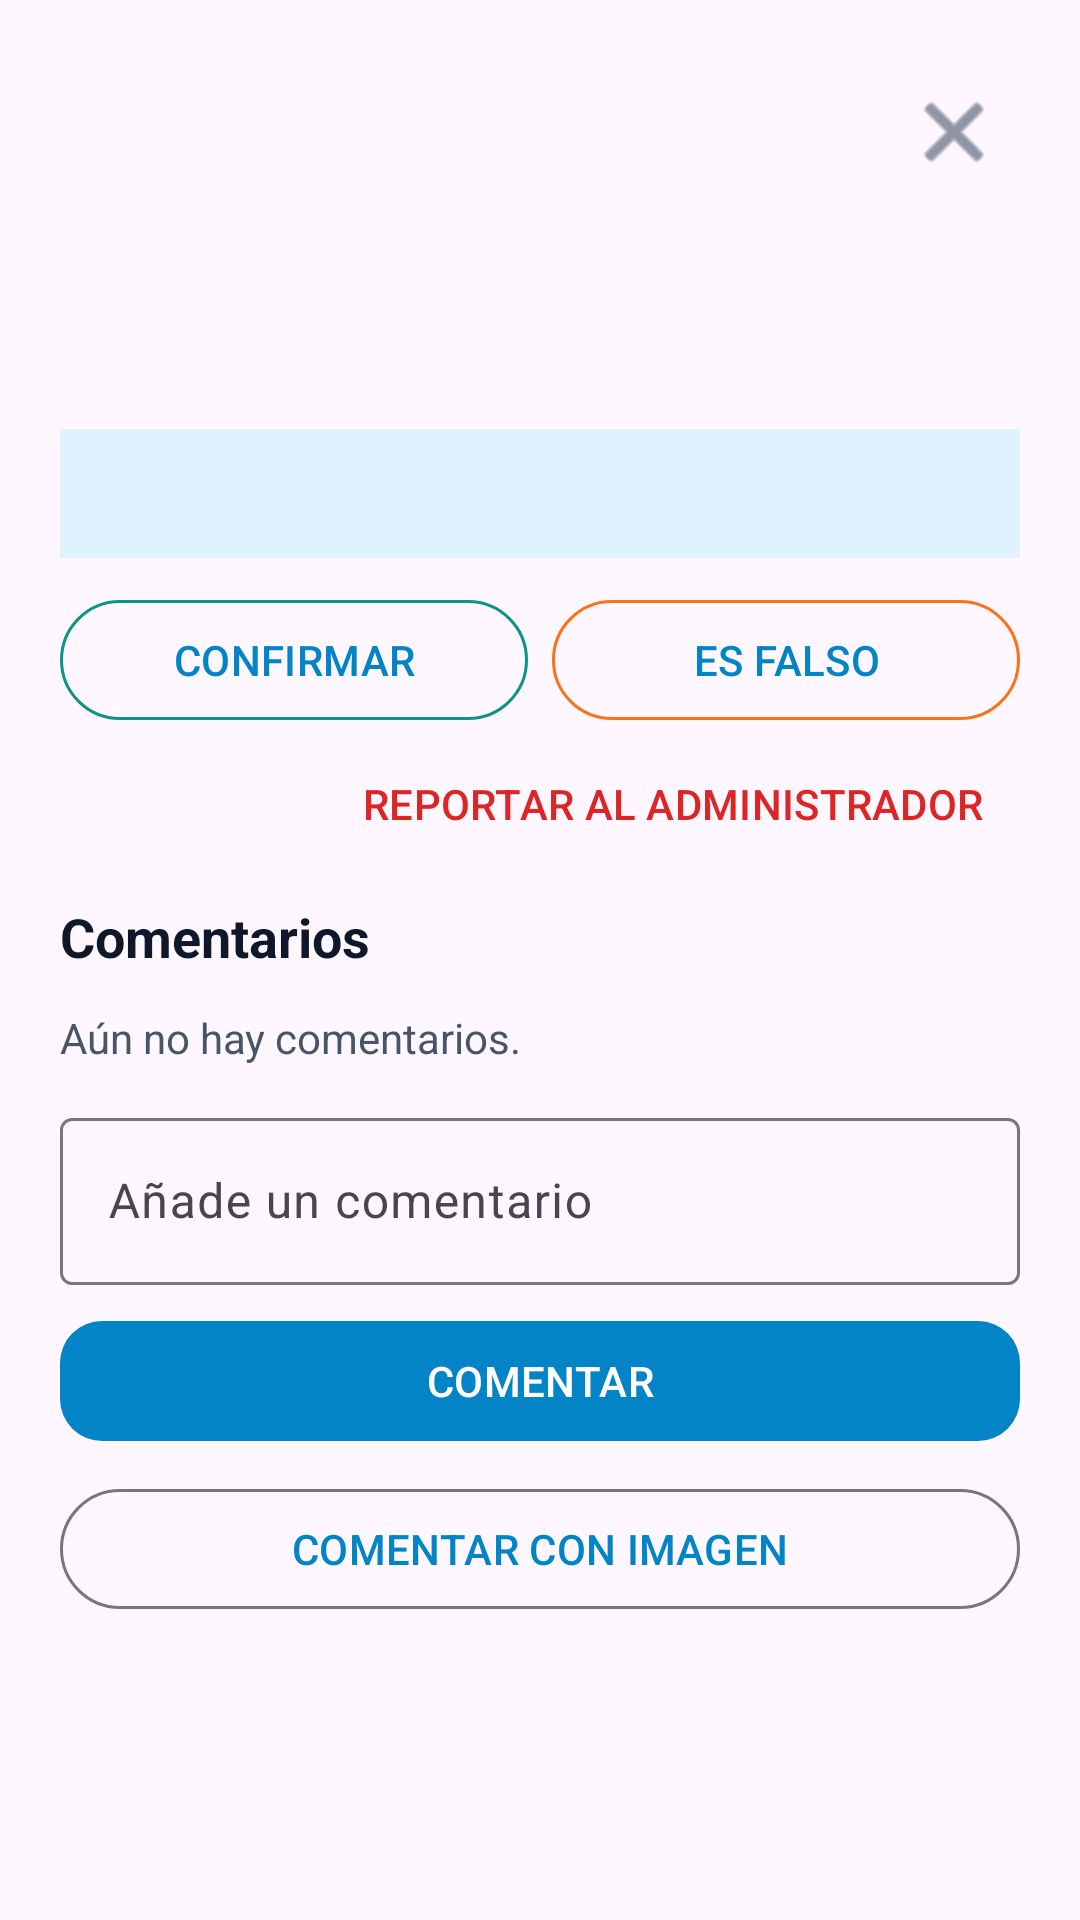

Layout XML and referenced resources for this Android screen:
<!-- AndroidManifest.xml: application theme Theme.Appmovil -->
<!-- res/layout/sheet_report_detail.xml -->
<?xml version="1.0" encoding="utf-8"?>
<androidx.core.widget.NestedScrollView xmlns:android="http://schemas.android.com/apk/res/android"
    xmlns:app="http://schemas.android.com/apk/res-auto" android:layout_width="match_parent" android:layout_height="wrap_content" android:background="@drawable/bg_bottom_sheet">
    <LinearLayout android:layout_width="match_parent" android:layout_height="wrap_content" android:orientation="vertical" android:padding="20dp">
        <LinearLayout android:layout_width="match_parent" android:layout_height="wrap_content" android:gravity="center_vertical">
            <LinearLayout android:layout_width="0dp" android:layout_height="wrap_content" android:layout_weight="1" android:orientation="vertical">
                <TextView android:id="@+id/tvReportDetailType" android:layout_width="wrap_content" android:layout_height="wrap_content" android:textColor="@color/app_text_primary" android:textSize="22sp" android:textStyle="bold" />
                <TextView android:id="@+id/tvReportDetailDanger" android:layout_width="wrap_content" android:layout_height="wrap_content" android:textColor="#DC2626" android:textSize="14sp" android:textStyle="bold" />
            </LinearLayout>
            <ImageButton android:id="@+id/btnCloseReportDetail" android:layout_width="44dp" android:layout_height="44dp" android:background="?attr/selectableItemBackgroundBorderless" android:contentDescription="Cerrar" android:src="@android:drawable/ic_menu_close_clear_cancel" app:tint="@color/app_text_secondary" />
        </LinearLayout>
        <TextView android:id="@+id/tvReportDetailMeta" android:layout_width="match_parent" android:layout_height="wrap_content" android:layout_marginTop="8dp" android:textColor="@color/app_text_secondary" />
        <ImageView android:id="@+id/reportDetailImage" android:layout_width="match_parent" android:layout_height="210dp" android:layout_marginTop="12dp" android:contentDescription="Imagen del reporte" android:scaleType="centerCrop" android:visibility="gone" />
        <TextView android:id="@+id/tvReportDetailDescription" android:layout_width="match_parent" android:layout_height="wrap_content" android:layout_marginTop="12dp" android:textColor="@color/app_text_primary" android:textSize="16sp" />
        <TextView android:id="@+id/tvReportValidation" android:layout_width="match_parent" android:layout_height="wrap_content" android:layout_marginTop="14dp" android:background="@color/app_primary_soft" android:padding="12dp" android:textColor="@color/app_primary_dark" android:textStyle="bold" />
        <LinearLayout android:layout_width="match_parent" android:layout_height="wrap_content" android:layout_marginTop="10dp" android:orientation="horizontal">
            <com.google.android.material.button.MaterialButton android:id="@+id/btnReportTrue" style="@style/Widget.Material3.Button.OutlinedButton" android:layout_width="0dp" android:layout_height="48dp" android:layout_weight="1" android:text="CONFIRMAR" app:strokeColor="@color/app_secondary" />
            <com.google.android.material.button.MaterialButton android:id="@+id/btnReportFalse" style="@style/Widget.Material3.Button.OutlinedButton" android:layout_width="0dp" android:layout_height="48dp" android:layout_marginStart="8dp" android:layout_weight="1" android:text="ES FALSO" app:strokeColor="#F97316" />
        </LinearLayout>
        <com.google.android.material.button.MaterialButton android:id="@+id/btnFlagSafetyReport" style="@style/Widget.Material3.Button.TextButton" android:layout_width="wrap_content" android:layout_height="wrap_content" android:layout_gravity="end" android:text="REPORTAR AL ADMINISTRADOR" android:textColor="#DC2626" />
        <TextView android:layout_width="wrap_content" android:layout_height="wrap_content" android:layout_marginTop="8dp" android:text="Comentarios" android:textColor="@color/app_text_primary" android:textSize="18sp" android:textStyle="bold" />
        <LinearLayout android:id="@+id/reportComments" android:layout_width="match_parent" android:layout_height="wrap_content" android:orientation="vertical" />
        <TextView android:id="@+id/tvNoReportComments" android:layout_width="wrap_content" android:layout_height="wrap_content" android:paddingVertical="12dp" android:text="Aún no hay comentarios." android:textColor="@color/app_text_secondary" />
        <LinearLayout android:id="@+id/reportCommentPager" android:layout_width="match_parent" android:layout_height="wrap_content" android:gravity="center" android:orientation="horizontal" android:visibility="gone">
            <com.google.android.material.button.MaterialButton android:id="@+id/btnPreviousReportComments" style="@style/Widget.Material3.Button.OutlinedButton" android:layout_width="0dp" android:layout_height="46dp" android:layout_weight="1" android:text="ANTERIORES" />
            <TextView android:id="@+id/tvReportCommentPage" android:layout_width="wrap_content" android:layout_height="wrap_content" android:padding="12dp" android:textColor="@color/app_text_secondary" />
            <com.google.android.material.button.MaterialButton android:id="@+id/btnNextReportComments" style="@style/Widget.Material3.Button.OutlinedButton" android:layout_width="0dp" android:layout_height="46dp" android:layout_weight="1" android:text="SIGUIENTES" />
        </LinearLayout>
        <com.google.android.material.textfield.TextInputLayout android:layout_width="match_parent" android:layout_height="wrap_content" android:hint="Añade un comentario">
            <com.google.android.material.textfield.TextInputEditText android:id="@+id/etReportComment" android:layout_width="match_parent" android:layout_height="wrap_content" android:maxLength="1000" />
        </com.google.android.material.textfield.TextInputLayout>
        <com.google.android.material.button.MaterialButton android:id="@+id/btnSendReportComment" android:layout_width="match_parent" android:layout_height="48dp" android:layout_marginTop="8dp" android:text="COMENTAR" app:backgroundTint="@color/app_primary" app:cornerRadius="14dp" />
        <com.google.android.material.button.MaterialButton android:id="@+id/btnReportCommentWithImage" style="@style/Widget.Material3.Button.OutlinedButton" android:layout_width="match_parent" android:layout_height="48dp" android:layout_marginTop="8dp" android:text="COMENTAR CON IMAGEN" />
    </LinearLayout>
</androidx.core.widget.NestedScrollView>
<!-- resources referenced by this layout -->
<resources>
  <color name="app_primary">#0284C7</color>
  <color name="app_primary_dark">#0369A1</color>
  <color name="app_primary_soft">#E0F2FE</color>
  <color name="app_secondary">#0D9488</color>
  <color name="app_text_primary">#0F172A</color>
  <color name="app_text_secondary">#475569</color>
  <style name="Theme.Appmovil" parent="Base.Theme.Appmovil" />
  <style name="Base.Theme.Appmovil" parent="Theme.Material3.Light.NoActionBar">
          <item name="colorPrimary">@color/app_primary</item>
          <item name="colorSecondary">@color/app_secondary</item>
          <item name="android:colorAccent">@color/app_primary</item>
          <item name="android:navigationBarColor">@color/white</item>
          <item name="android:statusBarColor">@color/white</item>
          <item name="android:windowLightStatusBar">true</item>
      </style>
  <color name="white">#FFFFFFFF</color>
</resources>
